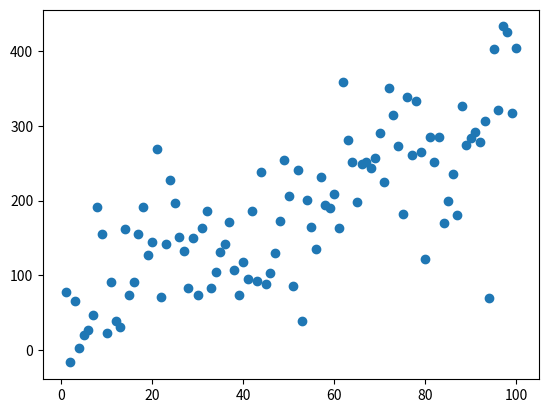

Python code for this plot:
import  numpy as np
import matplotlib.pyplot as plt

fig = plt.figure()
ax = fig.add_subplot(1,1,1)

x = np.arange(1,101)
y = 20 + 3 * x + np.random.normal(0,60,100)

ax.scatter(x,y)
plt.savefig('7.png')
plt.show()